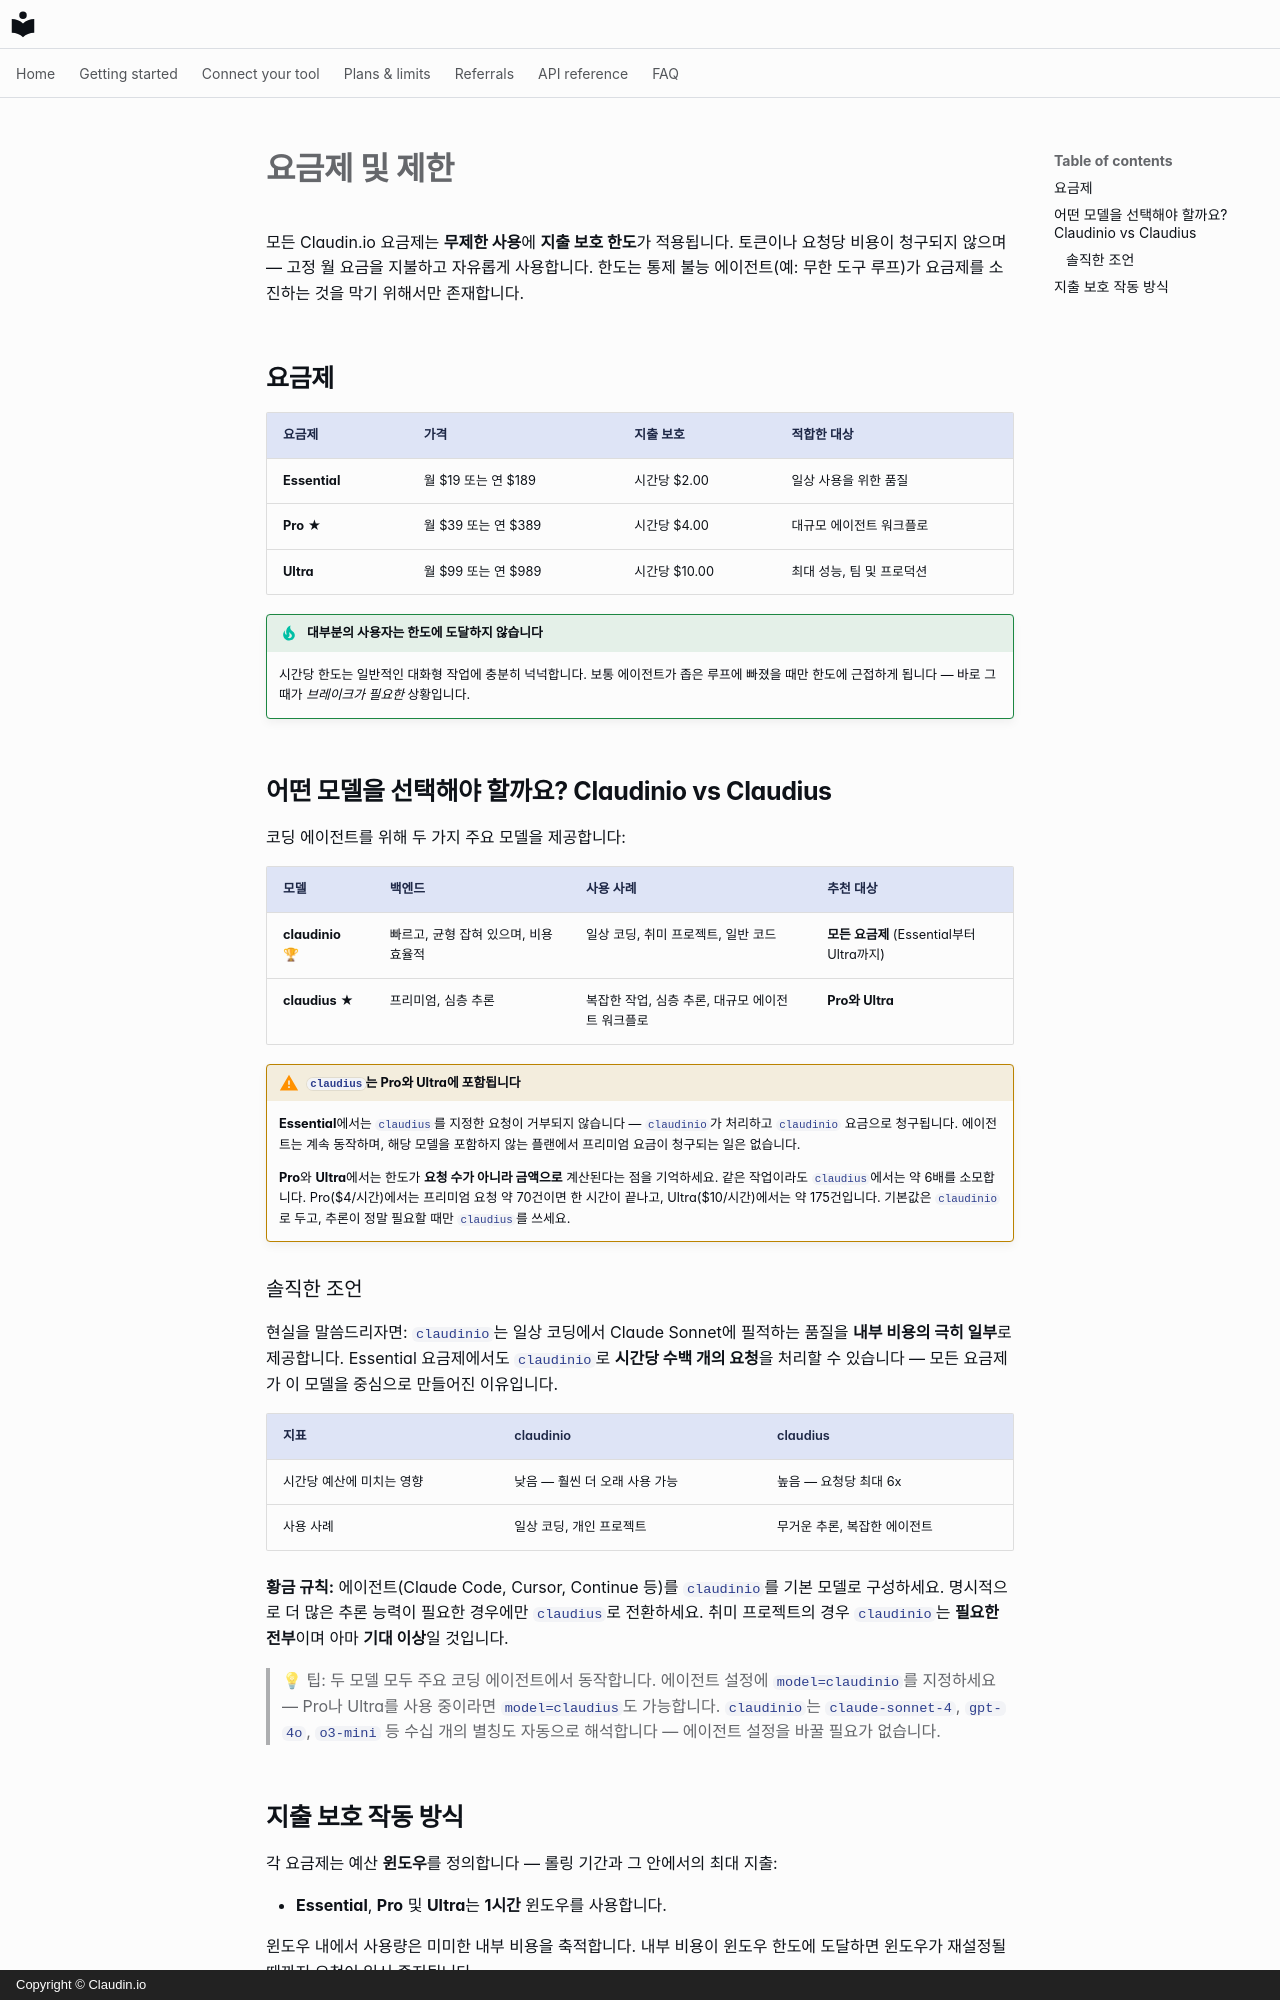

repository: claudin-io/docs · page: plans.ko/index.html · generator: mkdocs · copyright: Copyright © Claudin.io

# 요금제 및 제한

모든 Claudin.io 요금제는 **무제한 사용**에 **지출 보호 한도**가 적용됩니다. 토큰이나 요청당 비용이 청구되지 않으며 — 고정 월 요금을 지불하고 자유롭게 사용합니다. 한도는 통제 불능 에이전트(예: 무한 도구 루프)가 요금제를 소진하는 것을 막기 위해서만 존재합니다.

## 요금제

| 요금제 | 가격 | 지출 보호 | 적합한 대상 |
| --- | --- | --- | --- |
| **Essential** | 월 $19 또는 연 $189 | 시간당 $2.00 | 일상 사용을 위한 품질 |
| **Pro** ★ | 월 $39 또는 연 $389 | 시간당 $4.00 | 대규모 에이전트 워크플로 |
| **Ultra** | 월 $99 또는 연 $989 | 시간당 $10.00 | 최대 성능, 팀 및 프로덕션 |

!!! tip "대부분의 사용자는 한도에 도달하지 않습니다"
    시간당 한도는 일반적인 대화형 작업에 충분히 넉넉합니다. 보통 에이전트가 좁은 루프에 빠졌을 때만 한도에 근접하게 됩니다 — 바로 그때가 *브레이크가 필요한* 상황입니다.

## 어떤 모델을 선택해야 할까요? Claudinio vs Claudius

코딩 에이전트를 위해 두 가지 주요 모델을 제공합니다:

| 모델 | 백엔드 | 사용 사례 | 추천 대상 |
| --- | --- | --- | --- |
| **claudinio** 🏆 | 빠르고, 균형 잡혀 있으며, 비용 효율적 | 일상 코딩, 취미 프로젝트, 일반 코드 | **모든 요금제** (Essential부터 Ultra까지) |
| **claudius** ★ | 프리미엄, 심층 추론 | 복잡한 작업, 심층 추론, 대규모 에이전트 워크플로 | **Pro와 Ultra** |
!!! warning "`claudius`는 Pro와 Ultra에 포함됩니다"
    **Essential**에서는 `claudius`를 지정한 요청이 거부되지 않습니다 — `claudinio`가 처리하고 `claudinio` 요금으로 청구됩니다. 에이전트는 계속 동작하며, 해당 모델을 포함하지 않는 플랜에서 프리미엄 요금이 청구되는 일은 없습니다.

    **Pro**와 **Ultra**에서는 한도가 **요청 수가 아니라 금액으로** 계산된다는 점을 기억하세요. 같은 작업이라도 `claudius`에서는 약 6배를 소모합니다. Pro($4/시간)에서는 프리미엄 요청 약 70건이면 한 시간이 끝나고, Ultra($10/시간)에서는 약 175건입니다. 기본값은 `claudinio`로 두고, 추론이 정말 필요할 때만 `claudius`를 쓰세요.

### 솔직한 조언

현실을 말씀드리자면: `claudinio`는 일상 코딩에서 Claude Sonnet에 필적하는 품질을 **내부 비용의 극히 일부**로 제공합니다. Essential 요금제에서도 `claudinio`로 **시간당 수백 개의 요청**을 처리할 수 있습니다 — 모든 요금제가 이 모델을 중심으로 만들어진 이유입니다.

| 지표 | claudinio | claudius |
| --- | --- | --- |
| 시간당 예산에 미치는 영향 | 낮음 — 훨씬 더 오래 사용 가능 | 높음 — 요청당 최대 6x |
| 사용 사례 | 일상 코딩, 개인 프로젝트 | 무거운 추론, 복잡한 에이전트 |

**황금 규칙:** 에이전트(Claude Code, Cursor, Continue 등)를 `claudinio`를 기본 모델로 구성하세요. 명시적으로 더 많은 추론 능력이 필요한 경우에만 `claudius`로 전환하세요. 취미 프로젝트의 경우 `claudinio`는 **필요한 전부**이며 아마 **기대 이상**일 것입니다.

> 💡 팁: 두 모델 모두 주요 코딩 에이전트에서 동작합니다. 에이전트 설정에 `model=claudinio`를 지정하세요 — Pro나 Ultra를 사용 중이라면 `model=claudius`도 가능합니다. `claudinio`는 `claude-sonnet-4`, `gpt-4o`, `o3-mini` 등 수십 개의 별칭도 자동으로 해석합니다 — 에이전트 설정을 바꿀 필요가 없습니다.
